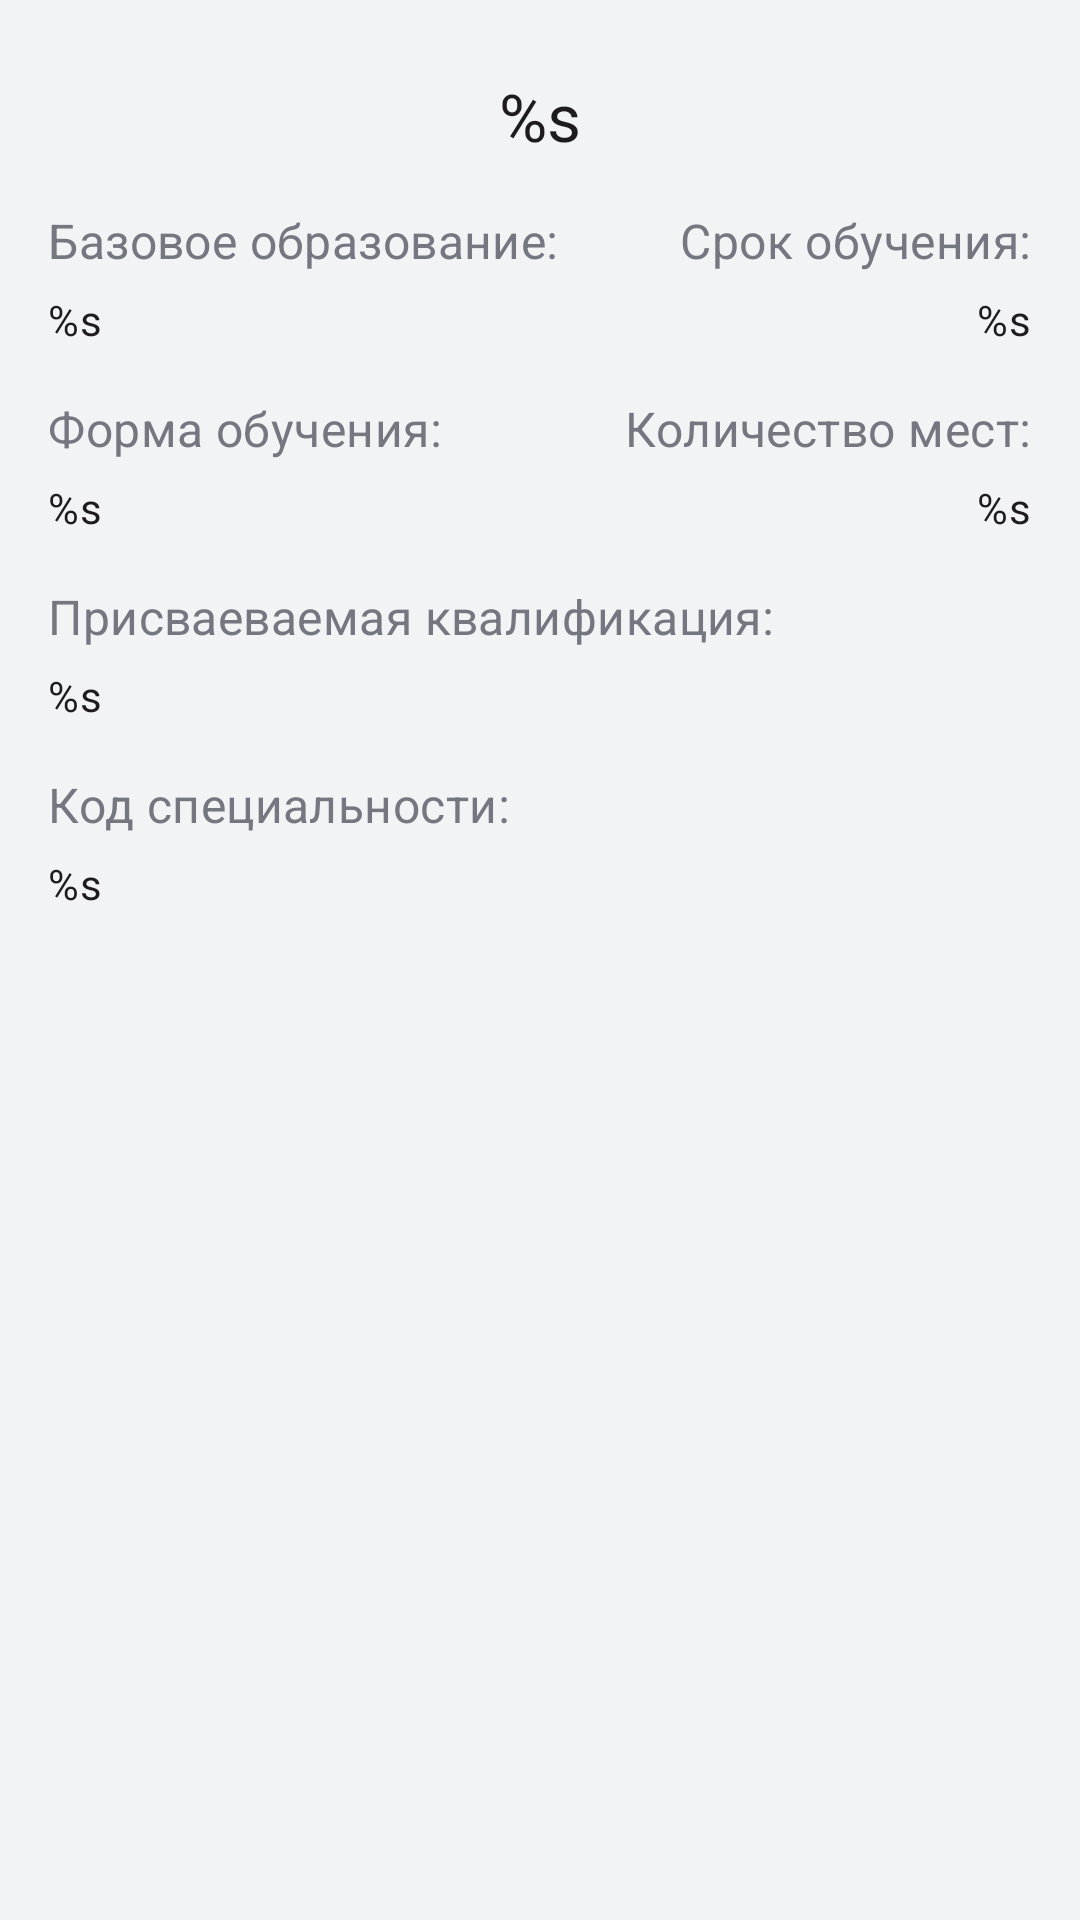

Write the Android layout XML for this screen, with the resource values it uses.
<!-- AndroidManifest.xml: application theme Theme.KUTTS -->
<!-- res/layout/educational_program_bottom_sheet.xml -->
<?xml version="1.0" encoding="utf-8"?>
<androidx.constraintlayout.widget.ConstraintLayout xmlns:android="http://schemas.android.com/apk/res/android"
    android:layout_width="match_parent"
    android:layout_height="wrap_content"
    xmlns:app="http://schemas.android.com/apk/res-auto"
    android:padding="16dp">

    <TextView
        android:id="@+id/program_name"
        android:layout_width="wrap_content"
        android:layout_height="wrap_content"
        android:layout_marginTop="8dp"
        android:textAppearance="@style/TitleLarge"
        android:text="@string/st_format_string"
        app:layout_constraintTop_toTopOf="parent"
        app:layout_constraintStart_toStartOf="parent"
        app:layout_constraintEnd_toEndOf="parent"/>

    <TextView
        android:id="@+id/basic_education_title"
        android:layout_width="wrap_content"
        android:layout_height="wrap_content"
        android:layout_marginTop="16dp"
        android:textAppearance="@style/TitleMedium"
        android:text="@string/st_title_basic_education"
        android:textColor="?attr/colorOutline"
        app:layout_constraintTop_toBottomOf="@id/program_name"
        app:layout_constraintStart_toStartOf="parent"/>

    <TextView
        android:id="@+id/basic_education"
        android:layout_width="wrap_content"
        android:layout_height="wrap_content"
        android:layout_marginTop="6dp"
        android:textAppearance="@style/BodyMedium"
        android:text="@string/st_format_string"
        app:layout_constraintTop_toBottomOf="@id/basic_education_title"
        app:layout_constraintStart_toStartOf="parent"/>

    <TextView
        android:id="@+id/training_period_title"
        android:layout_width="wrap_content"
        android:layout_height="wrap_content"
        android:layout_marginTop="16dp"
        android:textAppearance="@style/TitleMedium"
        android:text="@string/st_title_training_period"
        android:textColor="?attr/colorOutline"
        app:layout_constraintTop_toBottomOf="@id/program_name"
        app:layout_constraintEnd_toEndOf="parent"/>

    <TextView
        android:id="@+id/training_period"
        android:layout_width="wrap_content"
        android:layout_height="wrap_content"
        android:layout_marginTop="6dp"
        android:textAppearance="@style/BodyMedium"
        android:text="@string/st_format_string"
        app:layout_constraintTop_toBottomOf="@id/training_period_title"
        app:layout_constraintEnd_toEndOf="parent"/>

    <TextView
        android:id="@+id/training_form_title"
        android:layout_width="wrap_content"
        android:layout_height="wrap_content"
        android:layout_marginTop="16dp"
        android:textAppearance="@style/TitleMedium"
        android:text="@string/st_title_training_form_title"
        android:textColor="?attr/colorOutline"
        app:layout_constraintTop_toBottomOf="@id/basic_education"
        app:layout_constraintStart_toStartOf="parent"/>

    <TextView
        android:id="@+id/training_form"
        android:layout_width="wrap_content"
        android:layout_height="wrap_content"
        android:layout_marginTop="6dp"
        android:textAppearance="@style/BodyMedium"
        android:text="@string/st_format_string"
        app:layout_constraintTop_toBottomOf="@id/training_form_title"
        app:layout_constraintStart_toStartOf="parent"/>

    <TextView
        android:id="@+id/seats_number_title"
        android:layout_width="wrap_content"
        android:layout_height="wrap_content"
        android:layout_marginTop="16dp"
        android:textAppearance="@style/TitleMedium"
        android:text="@string/st_title_seats_number_title"
        android:textColor="?attr/colorOutline"
        app:layout_constraintTop_toBottomOf="@id/training_period"
        app:layout_constraintEnd_toEndOf="parent"/>

    <TextView
        android:id="@+id/seats_number"
        android:layout_width="wrap_content"
        android:layout_height="wrap_content"
        android:layout_marginTop="6dp"
        android:textAppearance="@style/BodyMedium"
        android:text="@string/st_format_string"
        app:layout_constraintTop_toBottomOf="@id/seats_number_title"
        app:layout_constraintEnd_toEndOf="parent"/>

    <TextView
        android:id="@+id/qualification_title"
        android:layout_width="wrap_content"
        android:layout_height="wrap_content"
        android:layout_marginTop="16dp"
        android:textAppearance="@style/TitleMedium"
        android:text="@string/st_title_qualification"
        android:textColor="?attr/colorOutline"
        app:layout_constraintTop_toBottomOf="@id/training_form"
        app:layout_constraintStart_toStartOf="parent"/>

    <TextView
        android:id="@+id/qualification"
        android:layout_width="wrap_content"
        android:layout_height="wrap_content"
        android:layout_marginTop="6dp"
        android:textAppearance="@style/BodyMedium"
        android:text="@string/st_format_string"
        app:layout_constraintTop_toBottomOf="@id/qualification_title"
        app:layout_constraintStart_toStartOf="parent"/>

    <TextView
        android:id="@+id/program_code_title"
        android:layout_width="wrap_content"
        android:layout_height="wrap_content"
        android:layout_marginTop="16dp"
        android:textAppearance="@style/TitleMedium"
        android:text="@string/st_title_program_code"
        android:textColor="?attr/colorOutline"
        app:layout_constraintTop_toBottomOf="@id/qualification"
        app:layout_constraintStart_toStartOf="parent"/>

    <TextView
        android:id="@+id/program_code"
        android:layout_width="wrap_content"
        android:layout_height="wrap_content"
        android:layout_marginTop="6dp"
        android:textAppearance="@style/BodyMedium"
        android:text="@string/st_format_string"
        app:layout_constraintTop_toBottomOf="@id/program_code_title"
        app:layout_constraintStart_toStartOf="parent"/>

</androidx.constraintlayout.widget.ConstraintLayout>
<!-- resources referenced by this layout -->
<resources>
  <string name="st_format_string">%s</string>
  <string name="st_title_basic_education">Базовое образование:</string>
  <string name="st_title_program_code">Код специальности:</string>
  <string name="st_title_qualification">Присваеваемая квалификация:</string>
  <string name="st_title_seats_number_title">Количество мест:</string>
  <string name="st_title_training_form_title">Форма обучения:</string>
  <string name="st_title_training_period">Срок обучения:</string>
  <style name="BodyMedium" parent="TextAppearance.Material3.BodyMedium">
          <item name="fontFamily">@font/nunito_regular</item>
      </style>
  <style name="TitleLarge" parent="TextAppearance.Material3.TitleLarge">
          <item name="fontFamily">@font/lato_regular</item>
          <item name="android:fontWeight">500</item>
      </style>
  <style name="TitleMedium" parent="TextAppearance.Material3.TitleMedium">
          <item name="fontFamily">@font/lato_regular</item>
          <item name="android:fontWeight">500</item>
      </style>
  <style name="Theme.KUTTS" parent="Base.Theme.KUTTS" />
  <color name="md_theme_light_primary">#0059C8</color>
  <color name="md_theme_light_onPrimary">#FFFFFF</color>
  <color name="md_theme_light_primaryContainer">#D9E2FF</color>
  <color name="md_theme_light_onPrimaryContainer">#001944</color>
  <color name="md_theme_light_secondary">#575E71</color>
  <color name="md_theme_light_onSecondary">#FFFFFF</color>
  <color name="md_theme_light_secondaryContainer">#DBE2F9</color>
  <color name="md_theme_light_onSecondaryContainer">#141B2C</color>
  <color name="md_theme_light_tertiary">#3B5BA9</color>
  <color name="md_theme_light_onTertiary">#FFFFFF</color>
  <color name="md_theme_light_tertiaryContainer">#DAE2FF</color>
  <color name="md_theme_light_onTertiaryContainer">#001849</color>
  <color name="md_theme_light_error">#BA1A1A</color>
  <color name="md_theme_light_errorContainer">#FFDAD6</color>
  <color name="md_theme_light_onError">#FFFFFF</color>
  <color name="md_theme_light_onErrorContainer">#410002</color>
  <color name="md_theme_light_background">#F2F3F5</color>
  <color name="md_theme_light_onBackground">#1B1B1F</color>
  <color name="md_theme_light_surface">#FEFBFF</color>
  <color name="md_theme_light_onSurface">#1B1B1F</color>
  <color name="md_theme_light_surfaceVariant">#E1E2EC</color>
  <color name="md_theme_light_onSurfaceVariant">#44464F</color>
  <color name="md_theme_light_outline">#757780</color>
  <color name="md_theme_light_inverseOnSurface">#F2F0F4</color>
  <color name="md_theme_light_inverseSurface">#303034</color>
  <color name="md_theme_light_inversePrimary">#AFC6FF</color>
</resources>
